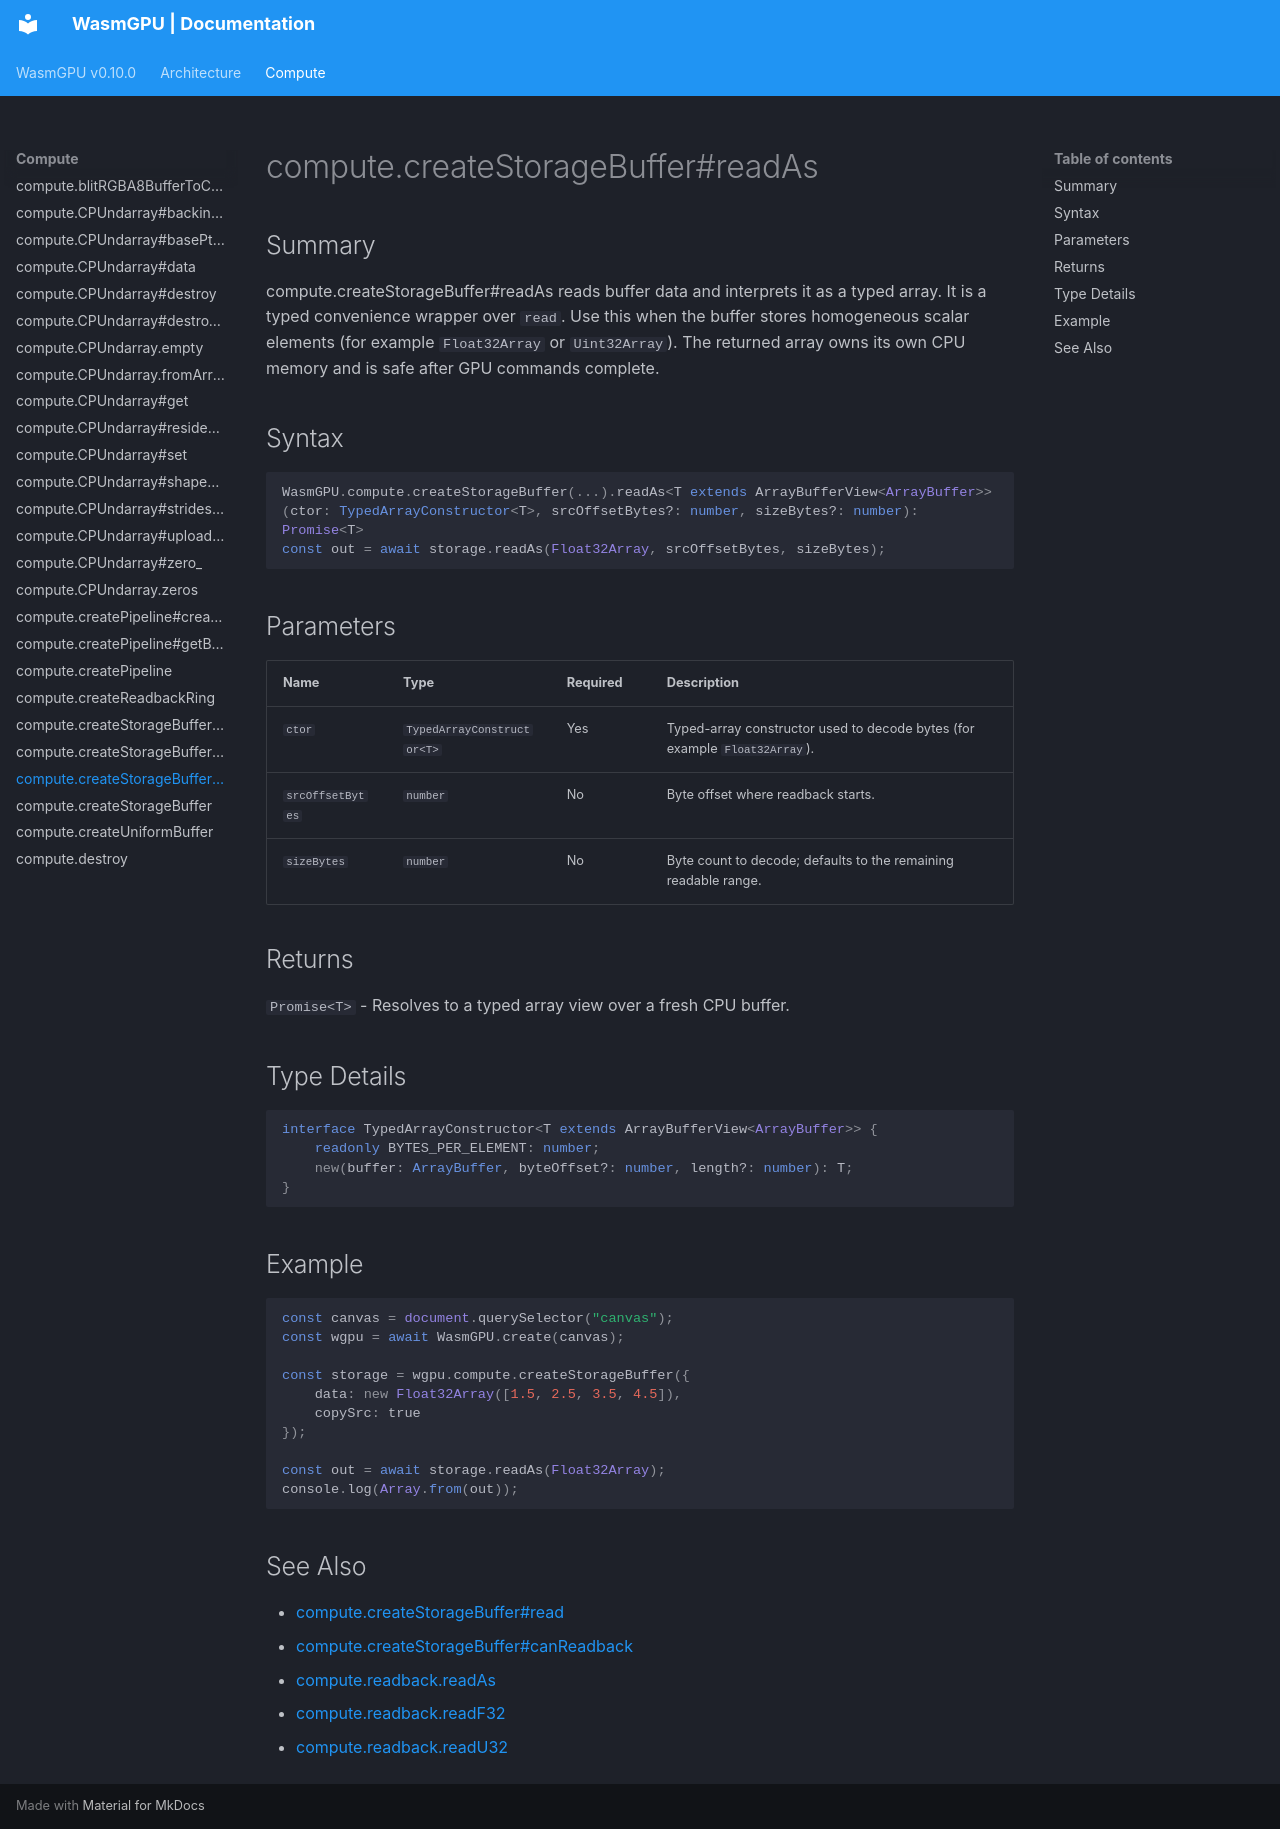

repository: Zushah/WasmGPU · page: compute/compute-createstoragebuffer-readas/index.html · generator: mkdocs

# compute.createStorageBuffer#readAs

## Summary
compute.createStorageBuffer#readAs reads buffer data and interprets it as a typed array.
It is a typed convenience wrapper over `read`.
Use this when the buffer stores homogeneous scalar elements (for example `Float32Array` or `Uint32Array`).
The returned array owns its own CPU memory and is safe after GPU commands complete.

## Syntax
```ts
WasmGPU.compute.createStorageBuffer(...).readAs<T extends ArrayBufferView<ArrayBuffer>>(ctor: TypedArrayConstructor<T>, srcOffsetBytes?: number, sizeBytes?: number): Promise<T>
const out = await storage.readAs(Float32Array, srcOffsetBytes, sizeBytes);
```

## Parameters
| Name | Type | Required | Description |
| --- | --- | --- | --- |
| `ctor` | `TypedArrayConstructor<T>` | Yes | Typed-array constructor used to decode bytes (for example `Float32Array`). |
| `srcOffsetBytes` | `number` | No | Byte offset where readback starts. |
| `sizeBytes` | `number` | No | Byte count to decode; defaults to the remaining readable range. |

## Returns
`Promise<T>` - Resolves to a typed array view over a fresh CPU buffer.

## Type Details
```ts
interface TypedArrayConstructor<T extends ArrayBufferView<ArrayBuffer>> {
    readonly BYTES_PER_ELEMENT: number;
    new(buffer: ArrayBuffer, byteOffset?: number, length?: number): T;
}
```

## Example
```js
const canvas = document.querySelector("canvas");
const wgpu = await WasmGPU.create(canvas);

const storage = wgpu.compute.createStorageBuffer({
    data: new Float32Array([1.5, 2.5, 3.5, 4.5]),
    copySrc: true
});

const out = await storage.readAs(Float32Array);
console.log(Array.from(out));
```

## See Also
- [compute.createStorageBuffer#read](./compute-createstoragebuffer-read.md)
- [compute.createStorageBuffer#canReadback](./compute-createstoragebuffer-canreadback.md)
- [compute.readback.readAs](./compute-readback-readas.md)
- [compute.readback.readF32](./compute-readback-readf32.md)
- [compute.readback.readU32](./compute-readback-readu32.md)
